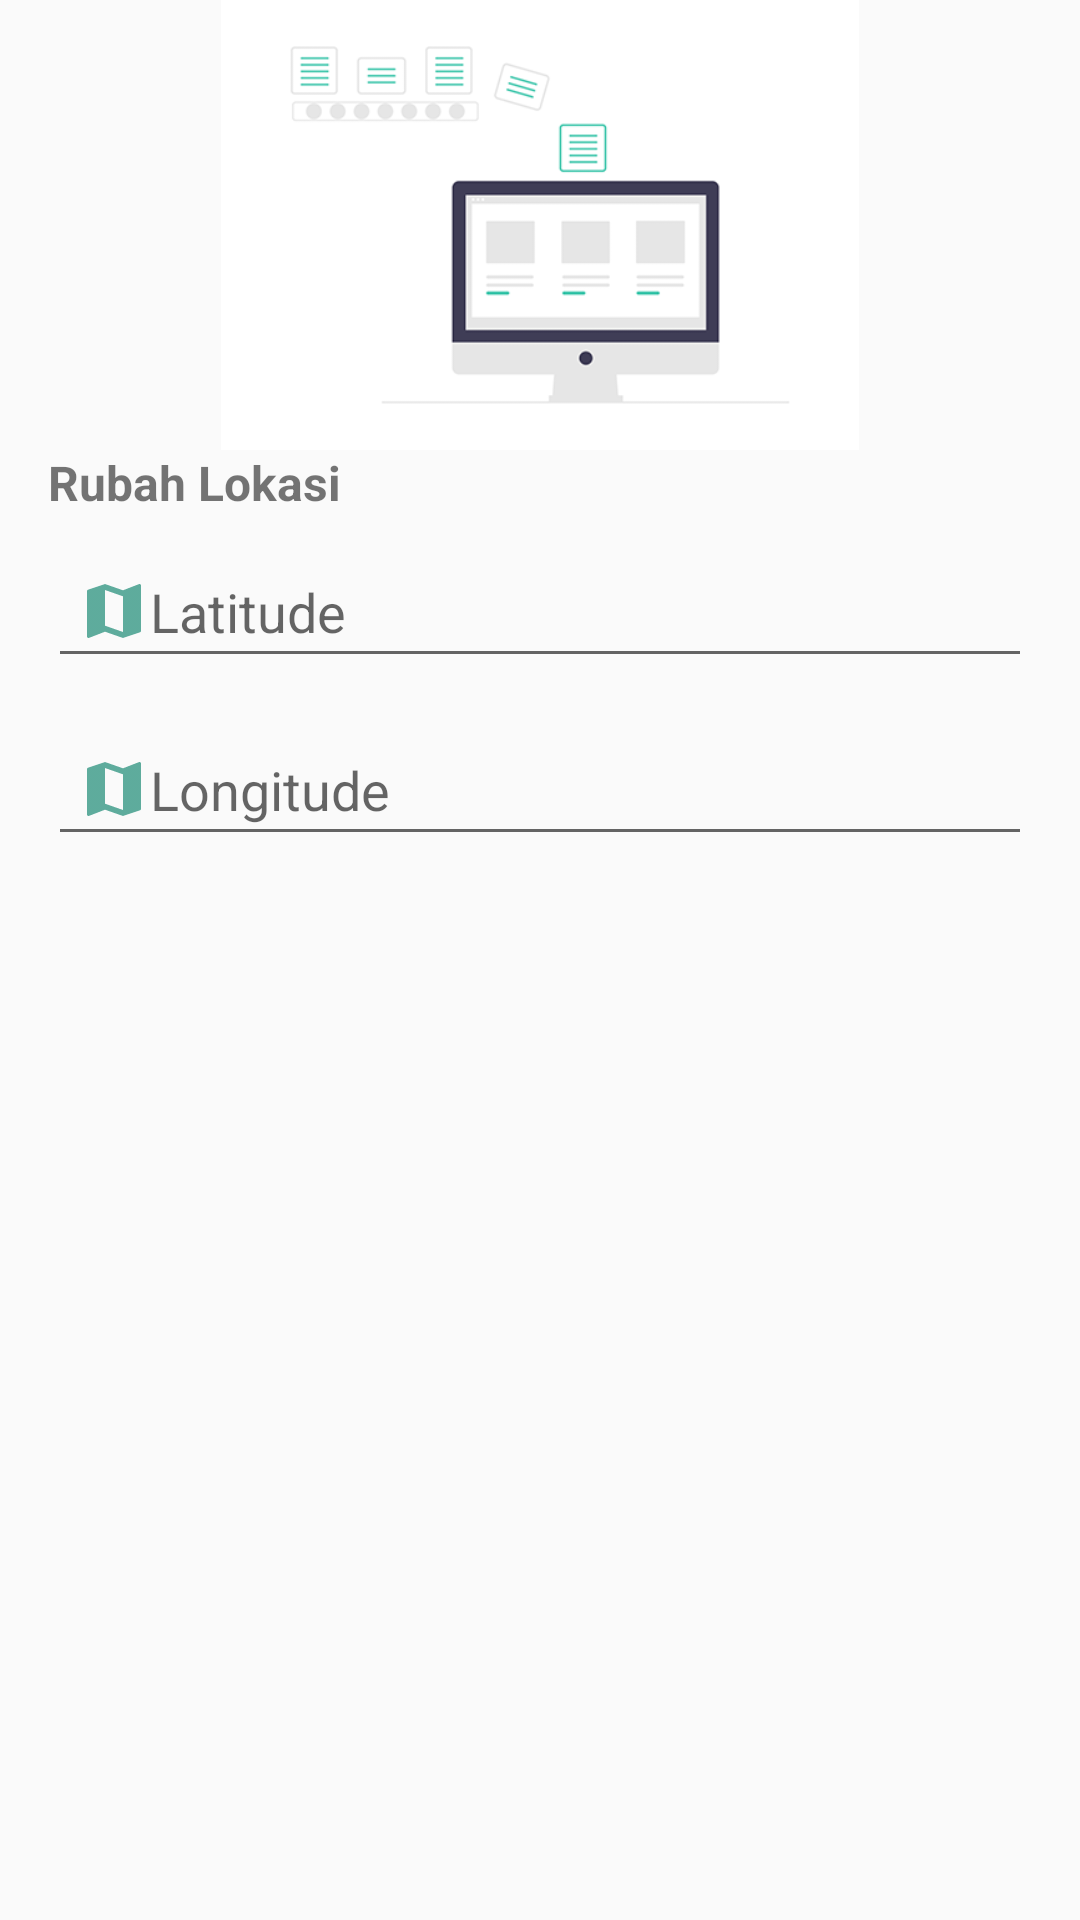

Reconstruct the res/layout file that produces this screen, plus the resources it refers to.
<!-- AndroidManifest.xml: application theme AppTheme -->
<!-- res/layout/pop_up.xml -->
<?xml version="1.0" encoding="utf-8"?>
<LinearLayout xmlns:android="http://schemas.android.com/apk/res/android"
    xmlns:app="http://schemas.android.com/apk/res-auto"
    xmlns:tools="http://schemas.android.com/tools"
    android:layout_width="match_parent"
    android:layout_height="match_parent"
    android:orientation="vertical"
    tools:context=".admin.InpuData">

    <ImageView
        android:layout_width="match_parent"
        android:layout_height="150dp"
        android:src="@drawable/input_data_"/>
    <ScrollView xmlns:android="http://schemas.android.com/apk/res/android"
        android:layout_width="match_parent"
        android:layout_height="match_parent"
        android:fillViewport="true">

        <TableLayout
            android:layout_width="match_parent"
            android:layout_height="match_parent"
            android:stretchColumns="1">

            <LinearLayout
                android:layout_width="match_parent"
                android:layout_height="wrap_content"
                android:orientation="vertical"
                android:gravity="center"
                android:layout_marginBottom="25dp"
                android:layout_marginRight="16dp"
                android:layout_marginLeft="16dp"
                android:layout_gravity="center">

                <TextView
                    android:layout_width="match_parent"
                    android:layout_height="wrap_content"
                    android:text="Rubah Lokasi"
                    android:textSize="16dp"
                    android:textStyle="bold"/>

                <EditText
                    android:layout_width="match_parent"
                    android:layout_height="wrap_content"
                    android:padding="10dip"
                    android:layout_marginTop="10dp"
                    android:id="@+id/edtLat"
                    android:drawableTint="@color/colorPrimaryDark"
                    android:drawableLeft="@drawable/ic_maps"
                    android:hint="Latitude"
                    android:inputType="text" />


                <EditText
                    android:layout_width="match_parent"
                    android:layout_height="wrap_content"
                    android:padding="10dip"
                    android:id="@+id/edtLon"
                    android:layout_marginTop="15dp"
                    android:drawableTint="@color/colorPrimaryDark"
                    android:drawableLeft="@drawable/ic_maps"
                    android:hint="Longitude"
                    android:inputType="numberDecimal"/>
            </LinearLayout>
        </TableLayout>
    </ScrollView>

</LinearLayout>
<!-- resources referenced by this layout -->
<resources>
  <color name="colorPrimaryDark">#379885</color>
  <!-- drawable ic_maps: png bitmap (drawable-hdpi, 356 bytes) -->
  <!-- drawable input_data_: png bitmap (drawable, 11783 bytes) -->
  <style name="AppTheme" parent="Theme.AppCompat.Light.DarkActionBar">
          
          <item name="colorPrimary">@color/colorPrimary</item>
          <item name="colorPrimaryDark">@color/colorPrimaryDark</item>
          <item name="colorAccent">@color/colorAccent</item>
      </style>
  <color name="colorPrimary">#48C9B0</color>
  <color name="colorAccent">#EF5350</color>
</resources>
